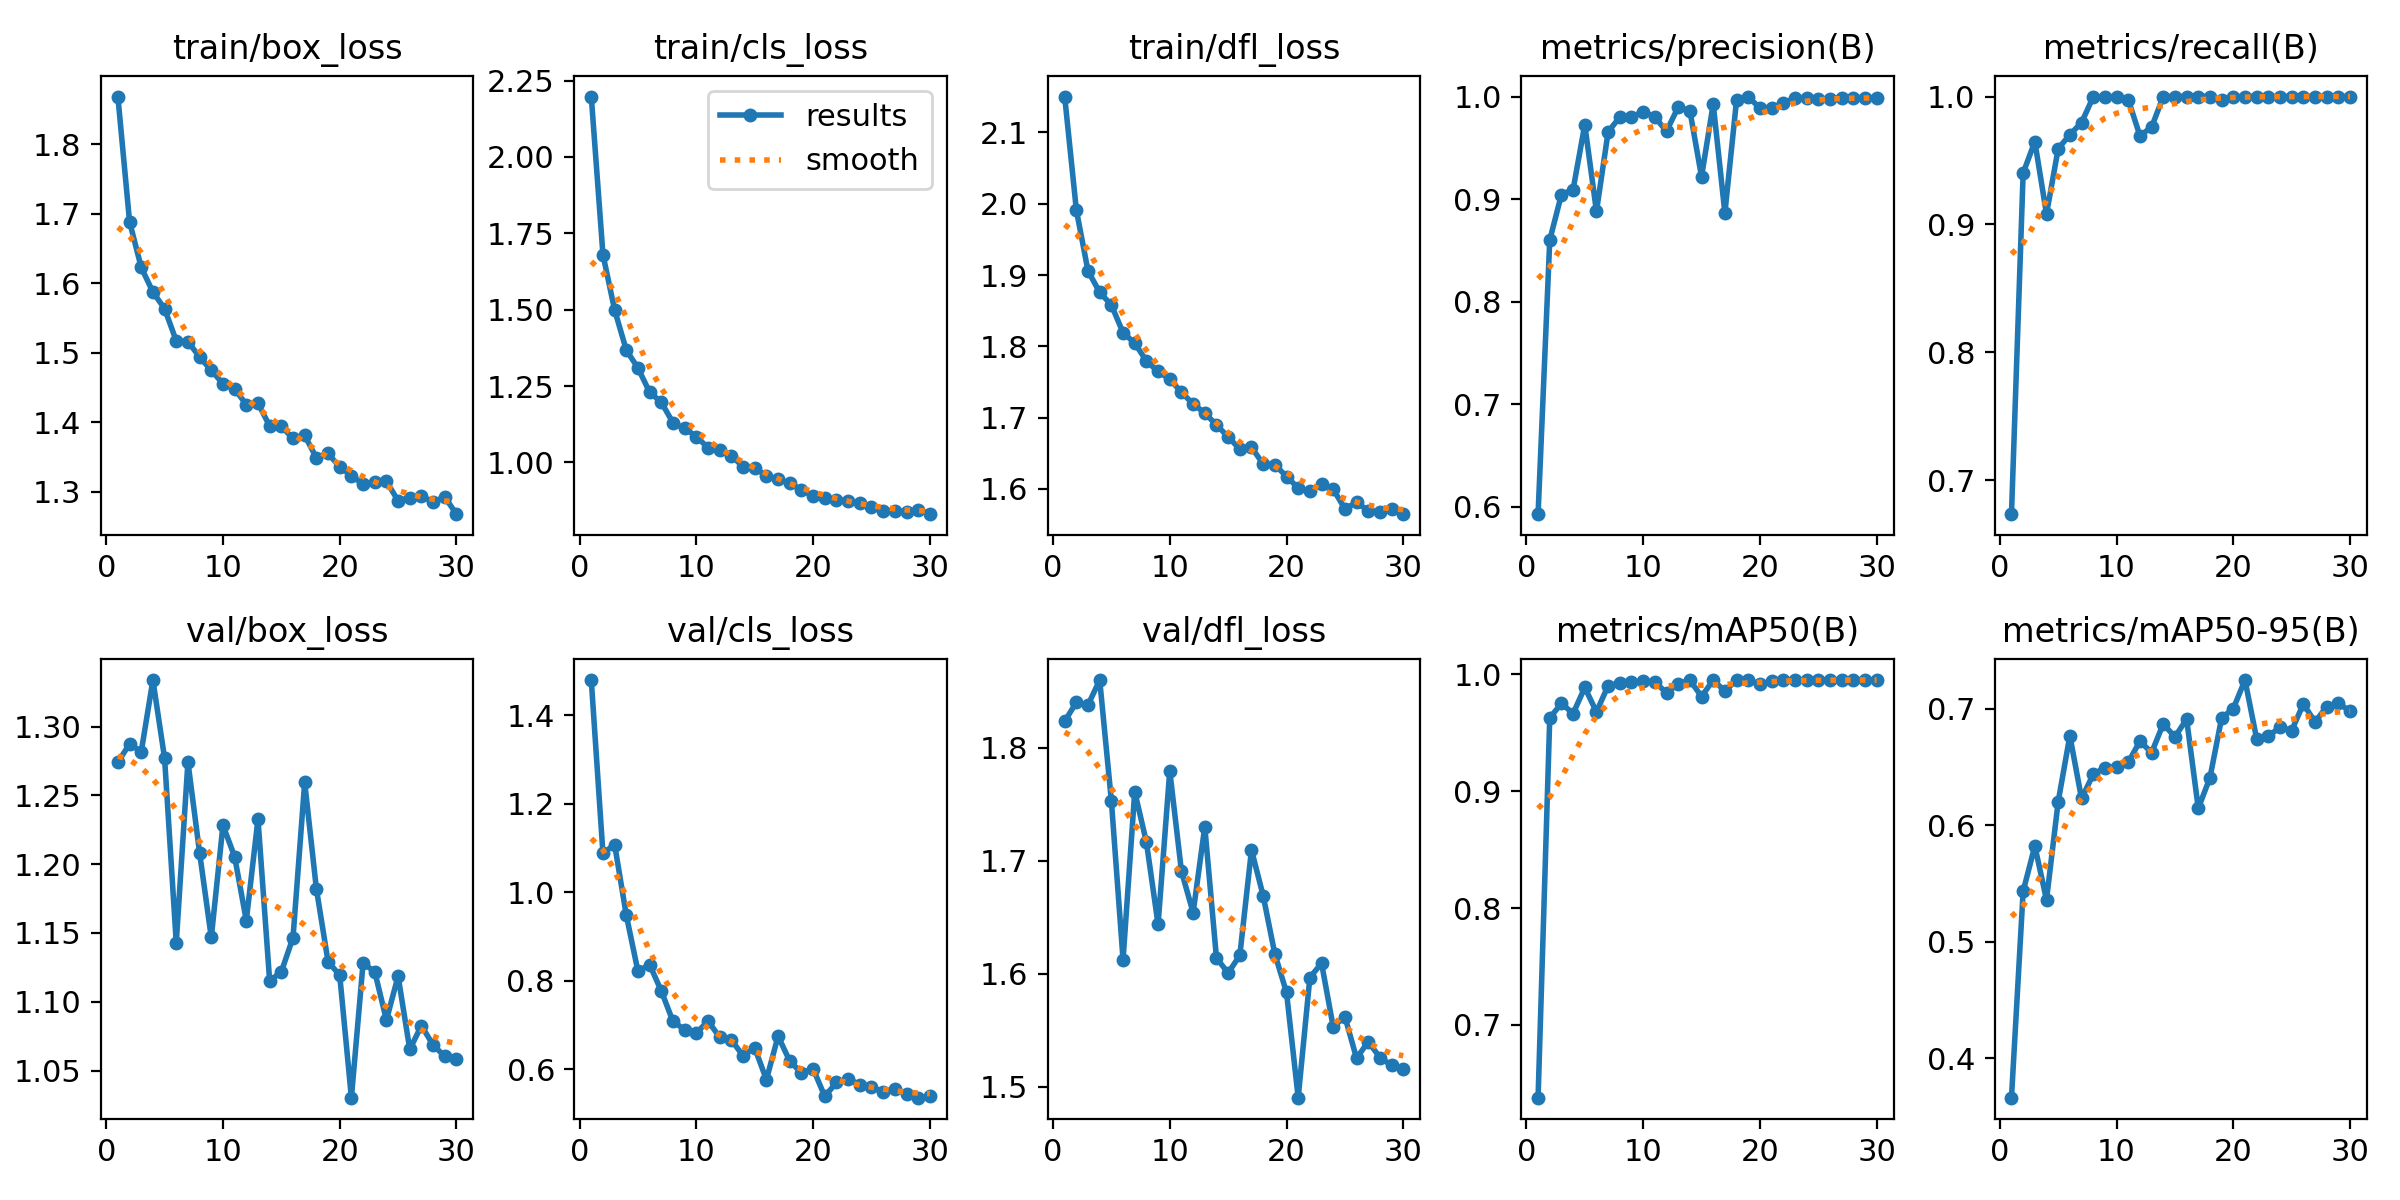

The data file committed next to this chart (first rows):
epoch, time, train/box_loss, train/cls_loss, train/dfl_loss, metrics/precision(B), metrics/recall(B), metrics/mAP50(B), metrics/mAP50-95(B), val/box_loss, val/cls_loss, val/dfl_loss, lr/pg0, lr/pg1, lr/pg2
1, 976.4, 1.869, 2.198, 2.15, 0.5926, 0.6735, 0.6378, 0.3662, 1.274, 1.48, 1.823, 5.99582e-05, 5.99582e-05, 0.08007
2, 1914, 1.689, 1.68, 1.991, 0.86, 0.9402, 0.9626, 0.5434, 1.287, 1.088, 1.84, 0.0001196, 0.0001196, 0.06013
3, 2854, 1.623, 1.499, 1.906, 0.9043, 0.9648, 0.9751, 0.5823, 1.282, 1.108, 1.838, 0.000178, 0.000178, 0.04019
4, 3786, 1.587, 1.368, 1.876, 0.9093, 0.9082, 0.9663, 0.536, 1.334, 0.9484, 1.86, 0.0002341, 0.0002341, 0.02025
5, 4722, 1.563, 1.309, 1.858, 0.9726, 0.9592, 0.9887, 0.6203, 1.277, 0.8213, 1.753, 0.0002871, 0.0002871, 0.0003011
6, 5656, 1.517, 1.23, 1.819, 0.8879, 0.9702, 0.9677, 0.6768, 1.143, 0.8368, 1.612, 0.0002801, 0.0002801, 0.0002801
7, 6592, 1.516, 1.197, 1.805, 0.9655, 0.9796, 0.9901, 0.623, 1.274, 0.7768, 1.761, 0.0002716, 0.0002716, 0.0002716
8, 7531, 1.494, 1.13, 1.779, 0.98, 0.9997, 0.9925, 0.6436, 1.208, 0.7082, 1.716, 0.0002619, 0.0002619, 0.0002619
9, 8464, 1.474, 1.111, 1.765, 0.98, 0.9993, 0.9931, 0.6496, 1.147, 0.6897, 1.644, 0.0002509, 0.0002509, 0.0002509
10, 9400, 1.455, 1.085, 1.754, 0.9854, 1, 0.9939, 0.6502, 1.228, 0.6822, 1.779, 0.0002388, 0.0002388, 0.0002388
11, 10337, 1.448, 1.048, 1.736, 0.9799, 0.9976, 0.9934, 0.6541, 1.205, 0.7089, 1.691, 0.0002258, 0.0002258, 0.0002258
12, 11270, 1.425, 1.041, 1.719, 0.9662, 0.9694, 0.984, 0.6722, 1.159, 0.6725, 1.654, 0.0002119, 0.0002119, 0.0002119
13, 12205, 1.427, 1.023, 1.707, 0.9897, 0.976, 0.9918, 0.6623, 1.233, 0.6662, 1.73, 0.0001974, 0.0001974, 0.0001974
14, 13139, 1.394, 0.9854, 1.69, 0.9863, 1, 0.995, 0.6871, 1.115, 0.6306, 1.614, 0.0001824, 0.0001824, 0.0001824
15, 14068, 1.394, 0.983, 1.673, 0.9218, 1, 0.9809, 0.6758, 1.122, 0.6485, 1.601, 0.000167, 0.000167, 0.000167
16, 15002, 1.376, 0.9547, 1.656, 0.9927, 1, 0.995, 0.6912, 1.147, 0.5765, 1.616, 0.0001515, 0.0001515, 0.0001515
17, 15933, 1.381, 0.945, 1.658, 0.8863, 1, 0.9856, 0.6146, 1.259, 0.6749, 1.709, 0.000136, 0.000136, 0.000136
18, 16870, 1.349, 0.9318, 1.635, 0.9965, 1, 0.995, 0.6409, 1.182, 0.6185, 1.669, 0.0001206, 0.0001206, 0.0001206
19, 17820, 1.355, 0.9101, 1.634, 1, 0.997, 0.995, 0.6922, 1.129, 0.5918, 1.617, 0.0001056, 0.0001056, 0.0001056
20, 18748, 1.335, 0.8897, 1.617, 0.9886, 1, 0.9916, 0.7002, 1.119, 0.6012, 1.583, 9.10996e-05, 9.10996e-05, 9.10996e-05
21, 19681, 1.323, 0.8819, 1.601, 0.9886, 1, 0.994, 0.7247, 1.03, 0.5386, 1.49, 7.725e-05, 7.725e-05, 7.725e-05
22, 20615, 1.31, 0.8762, 1.597, 0.9937, 1, 0.995, 0.6742, 1.128, 0.5704, 1.596, 6.42139e-05, 6.42139e-05, 6.42139e-05
23, 21546, 1.313, 0.8745, 1.606, 0.9984, 1, 0.995, 0.6765, 1.122, 0.5787, 1.609, 5.21341e-05, 5.21341e-05, 5.21341e-05
24, 22485, 1.315, 0.8665, 1.6, 0.9982, 1, 0.995, 0.6842, 1.087, 0.5651, 1.553, 4.1143e-05, 4.1143e-05, 4.1143e-05
25, 23418, 1.287, 0.8543, 1.572, 0.998, 1, 0.995, 0.6813, 1.119, 0.5607, 1.562, 3.1361e-05, 3.1361e-05, 3.1361e-05
26, 24355, 1.291, 0.8408, 1.581, 0.9977, 1, 0.995, 0.7042, 1.065, 0.5478, 1.525, 2.28952e-05, 2.28952e-05, 2.28952e-05
27, 25292, 1.293, 0.8404, 1.57, 0.9986, 1, 0.995, 0.6886, 1.083, 0.5565, 1.54, 1.58385e-05, 1.58385e-05, 1.58385e-05
28, 26226, 1.285, 0.8388, 1.568, 0.9989, 1, 0.995, 0.7019, 1.068, 0.5444, 1.526, 1.02681e-05, 1.02681e-05, 1.02681e-05
29, 27155, 1.292, 0.8452, 1.572, 0.999, 1, 0.995, 0.7046, 1.06, 0.5359, 1.519, 6.24508e-06, 6.24508e-06, 6.24508e-06
30, 28088, 1.267, 0.8306, 1.565, 0.9989, 1, 0.995, 0.698, 1.058, 0.5391, 1.515, 3.8135e-06, 3.8135e-06, 3.8135e-06
